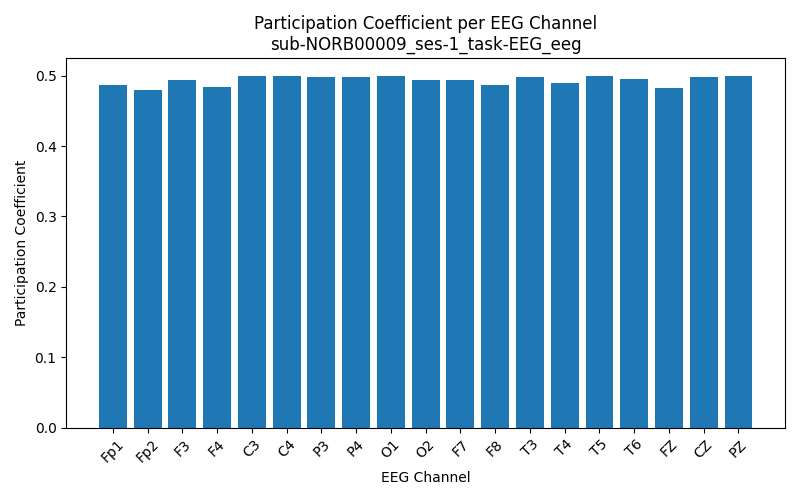

Data behind this chart, as committed beside it:
Channel, Participation_Coefficient
Fp1, 0.4873
Fp2, 0.4803
F3, 0.4943
F4, 0.4835
C3, 0.4997
C4, 0.4999
P3, 0.4981
P4, 0.4977
O1, 0.4991
O2, 0.4932
F7, 0.4945
F8, 0.4866
T3, 0.4986
T4, 0.4901
T5, 0.4997
T6, 0.4952
FZ, 0.483
CZ, 0.4985
PZ, 0.4993
